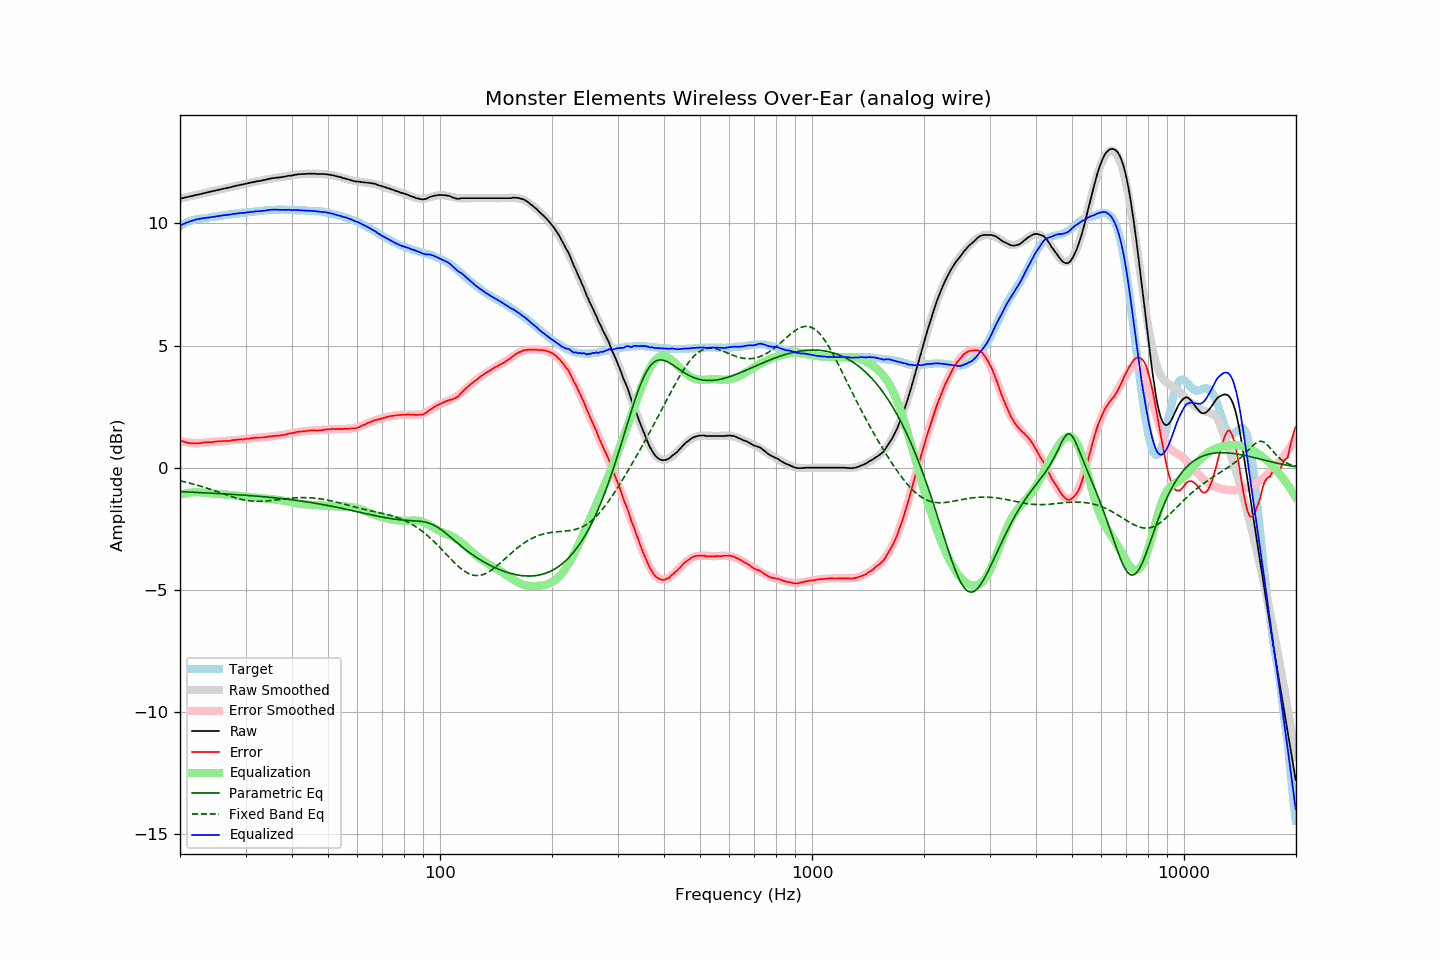

Source data for this figure (header and first rows):
frequency, raw, error, smoothed, error_smoothed, equalization, parametric_eq, fixed_band_eq, equalized_raw, equalized_smoothed, target
20.00, 11.01, 1.13, 11.01, 1.10, -1.10, -0.97, -0.54, 9.91, 9.91, 9.88
20.20, 11.02, 1.10, 11.02, 1.09, -1.09, -0.98, -0.55, 9.93, 9.94, 9.92
20.40, 11.04, 1.08, 11.04, 1.07, -1.07, -0.98, -0.57, 9.97, 9.97, 9.96
20.61, 11.05, 1.06, 11.05, 1.06, -1.06, -0.98, -0.58, 9.99, 10.00, 9.99
20.81, 11.07, 1.04, 11.07, 1.04, -1.04, -0.99, -0.60, 10.03, 10.02, 10.03
21.02, 11.08, 1.01, 11.08, 1.03, -1.03, -0.99, -0.61, 10.05, 10.05, 10.07
21.23, 11.10, 1.01, 11.10, 1.02, -1.02, -0.99, -0.63, 10.08, 10.07, 10.09
21.44, 11.11, 1.00, 11.11, 1.02, -1.02, -1.00, -0.65, 10.09, 10.10, 10.11
21.66, 11.13, 1.00, 11.13, 1.01, -1.01, -1.00, -0.66, 10.12, 10.12, 10.13
21.87, 11.14, 1.00, 11.14, 1.01, -1.01, -1.00, -0.68, 10.13, 10.14, 10.14
22.09, 11.16, 1.00, 11.16, 1.00, -1.00, -1.01, -0.70, 10.16, 10.16, 10.16
22.31, 11.17, 1.00, 11.17, 1.00, -1.00, -1.01, -0.72, 10.17, 10.17, 10.17
22.54, 11.19, 1.01, 11.19, 1.00, -1.00, -1.01, -0.74, 10.19, 10.18, 10.18
22.76, 11.20, 1.01, 11.20, 1.01, -1.01, -1.02, -0.76, 10.19, 10.19, 10.19
22.99, 11.22, 1.03, 11.22, 1.02, -1.02, -1.02, -0.78, 10.20, 10.20, 10.19
23.22, 11.24, 1.04, 11.24, 1.02, -1.02, -1.02, -0.80, 10.22, 10.21, 10.20
23.45, 11.25, 1.04, 11.25, 1.03, -1.03, -1.03, -0.82, 10.22, 10.22, 10.21
23.69, 11.27, 1.05, 11.27, 1.04, -1.04, -1.03, -0.84, 10.23, 10.23, 10.22
23.92, 11.28, 1.05, 11.28, 1.04, -1.04, -1.03, -0.86, 10.24, 10.24, 10.23
24.16, 11.30, 1.05, 11.30, 1.05, -1.05, -1.04, -0.88, 10.25, 10.25, 10.25
24.40, 11.31, 1.04, 11.31, 1.06, -1.06, -1.04, -0.91, 10.25, 10.26, 10.27
24.65, 11.33, 1.07, 11.33, 1.06, -1.06, -1.05, -0.93, 10.27, 10.27, 10.26
24.89, 11.34, 1.07, 11.34, 1.07, -1.07, -1.05, -0.95, 10.27, 10.28, 10.27
25.14, 11.36, 1.08, 11.36, 1.07, -1.07, -1.05, -0.98, 10.29, 10.29, 10.28
25.39, 11.37, 1.08, 11.37, 1.07, -1.07, -1.06, -1.00, 10.30, 10.30, 10.29
25.65, 11.39, 1.08, 11.39, 1.08, -1.08, -1.06, -1.02, 10.31, 10.31, 10.31
25.91, 11.40, 1.09, 11.40, 1.08, -1.08, -1.06, -1.05, 10.32, 10.32, 10.31
26.16, 11.42, 1.10, 11.42, 1.09, -1.09, -1.07, -1.07, 10.33, 10.33, 10.32
26.43, 11.43, 1.10, 11.43, 1.10, -1.10, -1.07, -1.09, 10.33, 10.34, 10.33
26.69, 11.44, 1.10, 11.45, 1.10, -1.10, -1.08, -1.11, 10.34, 10.34, 10.34
26.96, 11.46, 1.10, 11.46, 1.11, -1.11, -1.08, -1.14, 10.35, 10.35, 10.36
27.23, 11.47, 1.10, 11.48, 1.11, -1.11, -1.08, -1.16, 10.36, 10.36, 10.37
27.50, 11.49, 1.12, 11.49, 1.12, -1.12, -1.09, -1.18, 10.37, 10.37, 10.37
27.77, 11.51, 1.14, 11.51, 1.12, -1.12, -1.09, -1.20, 10.39, 10.38, 10.37
28.05, 11.52, 1.13, 11.52, 1.13, -1.13, -1.10, -1.22, 10.39, 10.39, 10.39
28.33, 11.54, 1.15, 11.54, 1.14, -1.14, -1.10, -1.24, 10.40, 10.40, 10.39
28.62, 11.55, 1.15, 11.55, 1.14, -1.14, -1.10, -1.26, 10.41, 10.41, 10.40
28.90, 11.57, 1.16, 11.57, 1.15, -1.15, -1.11, -1.27, 10.42, 10.41, 10.41
29.19, 11.58, 1.17, 11.58, 1.16, -1.16, -1.11, -1.29, 10.42, 10.42, 10.41
29.48, 11.59, 1.15, 11.60, 1.17, -1.17, -1.12, -1.31, 10.42, 10.43, 10.44
29.78, 11.61, 1.18, 11.61, 1.18, -1.18, -1.12, -1.32, 10.43, 10.43, 10.43
30.08, 11.62, 1.18, 11.62, 1.18, -1.18, -1.13, -1.33, 10.44, 10.44, 10.44
30.38, 11.64, 1.20, 11.64, 1.19, -1.19, -1.13, -1.34, 10.45, 10.45, 10.44
30.68, 11.65, 1.19, 11.65, 1.20, -1.20, -1.14, -1.35, 10.45, 10.46, 10.46
30.99, 11.67, 1.21, 11.66, 1.20, -1.20, -1.14, -1.36, 10.47, 10.46, 10.46
31.30, 11.68, 1.22, 11.68, 1.21, -1.21, -1.15, -1.36, 10.47, 10.47, 10.46
31.61, 11.69, 1.22, 11.69, 1.21, -1.21, -1.15, -1.37, 10.48, 10.48, 10.47
31.93, 11.71, 1.23, 11.70, 1.22, -1.22, -1.16, -1.37, 10.49, 10.48, 10.48
32.24, 11.72, 1.24, 11.72, 1.23, -1.23, -1.16, -1.37, 10.49, 10.49, 10.48
32.57, 11.73, 1.23, 11.73, 1.23, -1.23, -1.17, -1.37, 10.50, 10.50, 10.50
32.89, 11.74, 1.24, 11.75, 1.24, -1.24, -1.17, -1.37, 10.50, 10.51, 10.50
33.22, 11.75, 1.24, 11.76, 1.25, -1.25, -1.18, -1.37, 10.50, 10.51, 10.51
33.55, 11.77, 1.25, 11.77, 1.25, -1.25, -1.19, -1.37, 10.52, 10.52, 10.52
33.89, 11.78, 1.25, 11.79, 1.26, -1.26, -1.19, -1.36, 10.52, 10.53, 10.53
34.23, 11.80, 1.27, 11.80, 1.26, -1.26, -1.20, -1.36, 10.54, 10.53, 10.53
34.57, 11.81, 1.27, 11.81, 1.27, -1.27, -1.20, -1.35, 10.54, 10.54, 10.54
34.92, 11.83, 1.29, 11.82, 1.28, -1.28, -1.21, -1.35, 10.55, 10.55, 10.54
35.27, 11.84, 1.29, 11.83, 1.28, -1.28, -1.22, -1.34, 10.56, 10.55, 10.55
35.62, 11.85, 1.30, 11.84, 1.29, -1.29, -1.22, -1.33, 10.56, 10.55, 10.55
35.97, 11.86, 1.31, 11.86, 1.30, -1.30, -1.23, -1.32, 10.56, 10.56, 10.55
... 635 more rows
